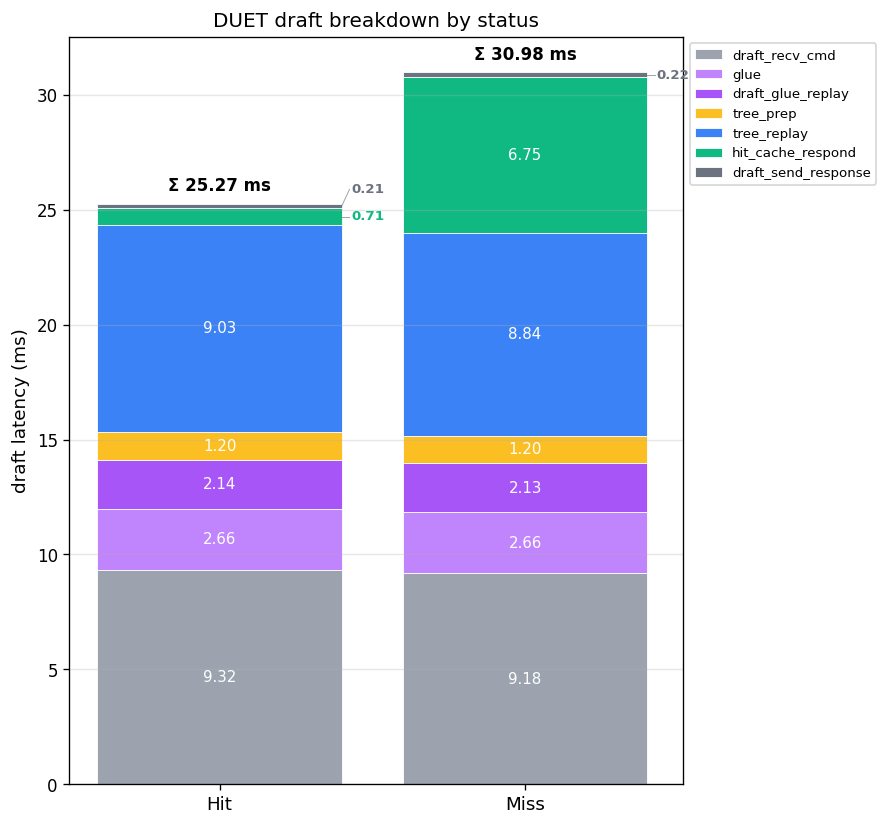

Source data for this figure (header and first rows):
status, n, draft_recv_cmd_mean_ms, draft_recv_cmd_median_ms, glue_mean_ms, glue_median_ms, draft_glue_replay_mean_ms, draft_glue_replay_median_ms, phase1_build_mean_ms, phase1_build_median_ms, phase1_prep_mean_ms, phase1_prep_median_ms, phase1_replay_mean_ms, phase1_replay_median_ms, proxy_wait_mean_ms, proxy_wait_median_ms, phase2_build_mean_ms, phase2_build_median_ms, phase2_prep_mean_ms, phase2_prep_median_ms, phase2_replay_mean_ms, phase2_replay_median_ms, tree_prep_mean_ms, tree_prep_median_ms
hit, 25265, 9.321, 8.813, 2.664, 2.665, 2.139, 2.141, 0.0, 0.0, 0.0, 0.0, 0.0, 0.0, 0.0, 0.0, 0.0, 0.0, 0.0, 0.0, 0.0, 0.0, 1.2, 1.197
miss, 9729, 9.176, 8.831, 2.658, 2.664, 2.132, 2.14, 0.0, 0.0, 0.0, 0.0, 0.0, 0.0, 0.0, 0.0, 0.0, 0.0, 0.0, 0.0, 0.0, 0.0, 1.203, 1.198
